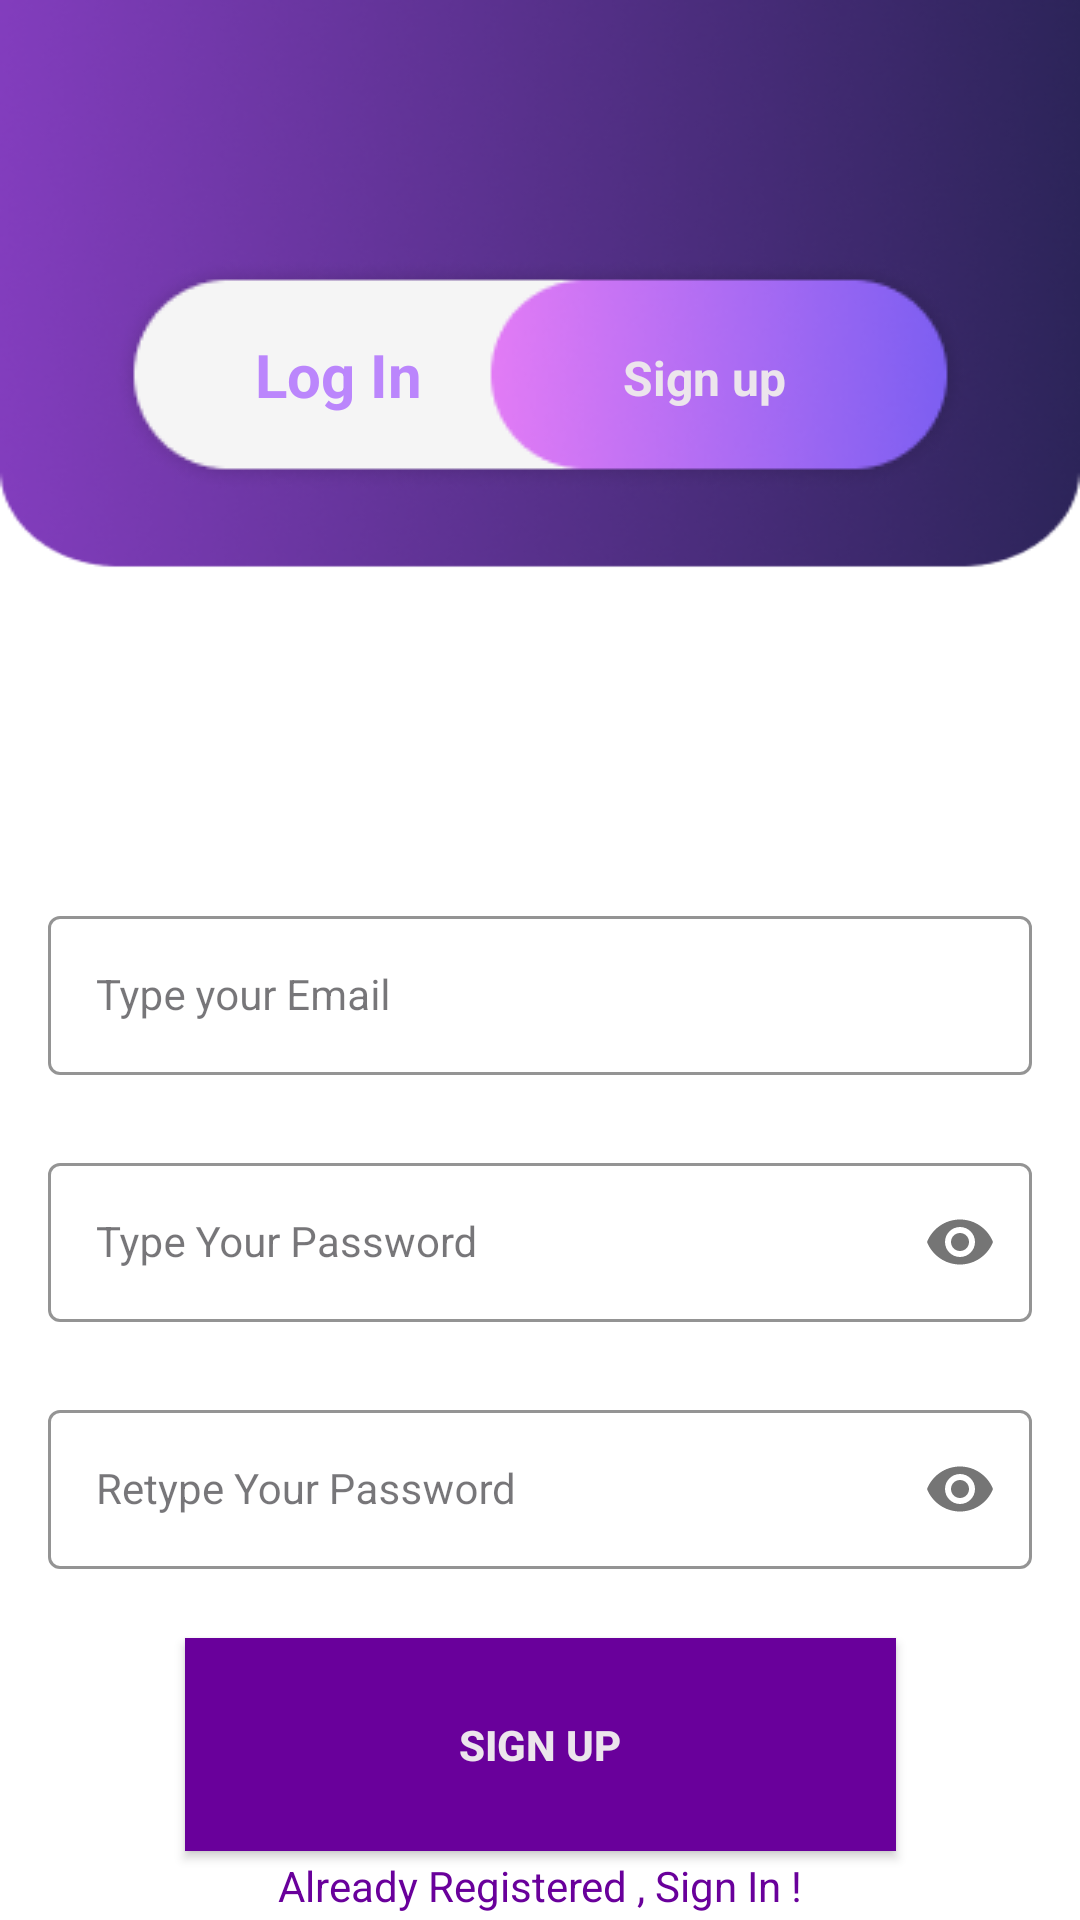

Layout XML and referenced resources for this Android screen:
<!-- AndroidManifest.xml: application theme Theme.GEOLearn -->
<!-- res/layout/activity_signup.xml -->
<?xml version="1.0" encoding="utf-8"?>
<androidx.constraintlayout.widget.ConstraintLayout xmlns:android="http://schemas.android.com/apk/res/android"
    xmlns:app="http://schemas.android.com/apk/res-auto"
    xmlns:tools="http://schemas.android.com/tools"
    android:layout_width="match_parent"
    android:layout_height="match_parent"
    android:background="@drawable/loginbackground"
    tools:context=".SignUpActivity">

    <ImageView
        android:id="@+id/imageView4"
        android:layout_width="wrap_content"
        android:layout_height="wrap_content"
        app:layout_constraintBottom_toBottomOf="parent"
        app:layout_constraintEnd_toEndOf="parent"
        app:layout_constraintStart_toStartOf="parent"
        app:layout_constraintTop_toTopOf="parent"
        app:layout_constraintVertical_bias="0.152"
        app:srcCompat="@drawable/sign"
        tools:ignore="ContentDescription" />


    <TextView
        android:id="@+id/logIn"
        android:layout_width="88dp"
        android:layout_height="43dp"
        android:layout_gravity="center"
        android:layout_weight="1"
        android:gravity="center"
        android:paddingLeft="15dp"
        android:paddingTop="5dp"
        android:paddingRight="15dp"
        android:paddingBottom="5dp"
        android:text="@string/log_in"
        android:textAlignment="center"
        android:textColor="@color/purple_200"
        android:textSize="20sp"
        android:textStyle="bold|normal"
        app:layout_constraintBottom_toBottomOf="@+id/imageView4"
        app:layout_constraintEnd_toStartOf="@+id/signIn"
        app:layout_constraintStart_toStartOf="@+id/imageView4"
        app:layout_constraintTop_toTopOf="@+id/imageView4"
        tools:ignore="MissingConstraints" />

    <TextView
        android:id="@+id/signIn"
        android:layout_width="92dp"
        android:layout_height="45dp"
        android:layout_gravity="center"
        android:layout_marginEnd="43dp"
        android:layout_weight="1"
        android:gravity="center"
        android:paddingLeft="15dp"
        android:paddingTop="5dp"
        android:paddingRight="15dp"
        android:paddingBottom="5dp"
        android:text="Sign up"
        android:textAlignment="center"
        android:textColor="@color/textColor"
        android:textSize="16sp"
        android:textStyle="bold|normal"
        app:layout_constraintBottom_toBottomOf="@+id/imageView4"
        app:layout_constraintEnd_toEndOf="@+id/imageView4"
        app:layout_constraintTop_toTopOf="@+id/imageView4"
        app:layout_constraintVertical_bias="0.529"
        tools:ignore="HardcodedText,MissingConstraints" />




    <com.google.android.material.textfield.TextInputLayout
        android:id="@+id/emailLayout"
        style="@style/LoginTextInputOuterFieldStyle"
        android:layout_width="match_parent"
        android:layout_height="wrap_content"
        android:layout_marginHorizontal="16dp"
        android:layout_marginTop="300dp"
        app:boxStrokeColor="@color/yellow"
        app:hintTextColor="@color/yellow"
        app:layout_constraintEnd_toEndOf="parent"
        app:layout_constraintHorizontal_bias="0.5"
        app:layout_constraintStart_toStartOf="parent"
        app:layout_constraintTop_toTopOf="parent">

        <com.google.android.material.textfield.TextInputEditText
            android:id="@+id/emailEt"
            style="@style/LoginTextInputInnerFieldStyle"
            android:layout_width="match_parent"
            android:layout_height="wrap_content"
            android:hint="Type your Email"
            android:inputType="textEmailAddress" />
    </com.google.android.material.textfield.TextInputLayout>

    <com.google.android.material.textfield.TextInputLayout
        android:id="@+id/passwordLayout"
        style="@style/LoginTextInputOuterFieldStyle"
        android:layout_width="match_parent"
        android:layout_height="wrap_content"
        android:layout_marginHorizontal="16dp"
        android:layout_marginTop="24dp"
        app:boxStrokeColor="@color/yellow"
        app:hintTextColor="@color/yellow"
        app:layout_constraintEnd_toEndOf="parent"
        app:layout_constraintHorizontal_bias="0.5"
        app:layout_constraintStart_toStartOf="parent"
        app:layout_constraintTop_toBottomOf="@id/emailLayout"
        app:passwordToggleEnabled="true">

        <com.google.android.material.textfield.TextInputEditText
            android:id="@+id/passET"
            style="@style/LoginTextInputInnerFieldStyle"
            android:layout_width="match_parent"
            android:layout_height="wrap_content"
            android:hint="Type Your Password"
            android:inputType="textPassword" />
    </com.google.android.material.textfield.TextInputLayout>

    <com.google.android.material.textfield.TextInputLayout
        android:id="@+id/confirmPasswordLayout"
        style="@style/LoginTextInputOuterFieldStyle"
        android:layout_width="match_parent"
        android:layout_height="wrap_content"
        android:layout_marginHorizontal="16dp"
        android:layout_marginTop="24dp"
        app:boxStrokeColor="@color/yellow"
        app:hintTextColor="@color/yellow"
        app:layout_constraintEnd_toEndOf="parent"
        app:layout_constraintHorizontal_bias="0.5"
        app:layout_constraintStart_toStartOf="parent"
        app:layout_constraintTop_toBottomOf="@id/passwordLayout"
        app:passwordToggleEnabled="true">

        <com.google.android.material.textfield.TextInputEditText
            android:id="@+id/confirmPassEt"
            style="@style/LoginTextInputInnerFieldStyle"
            android:layout_width="match_parent"
            android:layout_height="wrap_content"
            android:hint="Retype Your Password"
            android:inputType="textPassword" />
    </com.google.android.material.textfield.TextInputLayout>

    <androidx.appcompat.widget.AppCompatButton
        android:id="@+id/button"
        android:layout_width="237dp"
        android:layout_height="71dp"
        android:layout_marginHorizontal="16dp"
        android:background="@color/purple"
        android:text="Sign Up"
        android:textColor="@color/textColor"
        android:textStyle="bold"
        app:layout_constraintBottom_toBottomOf="parent"
        app:layout_constraintEnd_toEndOf="parent"
        app:layout_constraintHorizontal_bias="0.5"
        app:layout_constraintStart_toStartOf="parent"
        app:layout_constraintTop_toBottomOf="@+id/confirmPasswordLayout" />
    <TextView
        android:id="@+id/textView"
        android:layout_width="wrap_content"
        android:layout_height="wrap_content"
        android:textColor="@color/purple"
        android:text="Already Registered , Sign In !"
        app:layout_constraintBottom_toBottomOf="parent"
        app:layout_constraintEnd_toEndOf="parent"
        app:layout_constraintHorizontal_bias="0.5"
        app:layout_constraintStart_toStartOf="parent"
        app:layout_constraintTop_toBottomOf="@+id/button" />
</androidx.constraintlayout.widget.ConstraintLayout>
<!-- resources referenced by this layout -->
<resources>
  <color name="purple">#69009B</color>
  <color name="purple_200">#FFBB86FC</color>
  <color name="textColor">#ECE5EC</color>
  <color name="yellow">#FFC801</color>
  <!-- drawable loginbackground: png bitmap (drawable, 64614 bytes) -->
  <!-- drawable sign: png bitmap (drawable, 12938 bytes) -->
  <string name="log_in">Log In</string>
  <style name="LoginTextInputInnerFieldStyle"> </style>
  <style name="LoginTextInputOuterFieldStyle"> </style>
  <style name="Theme.GEOLearn" parent="Base.Theme.GEOLearn" />
  <style name="Base.Theme.GEOLearn" parent="Theme.Material3.DayNight.NoActionBar">
          
          
      </style>
</resources>
